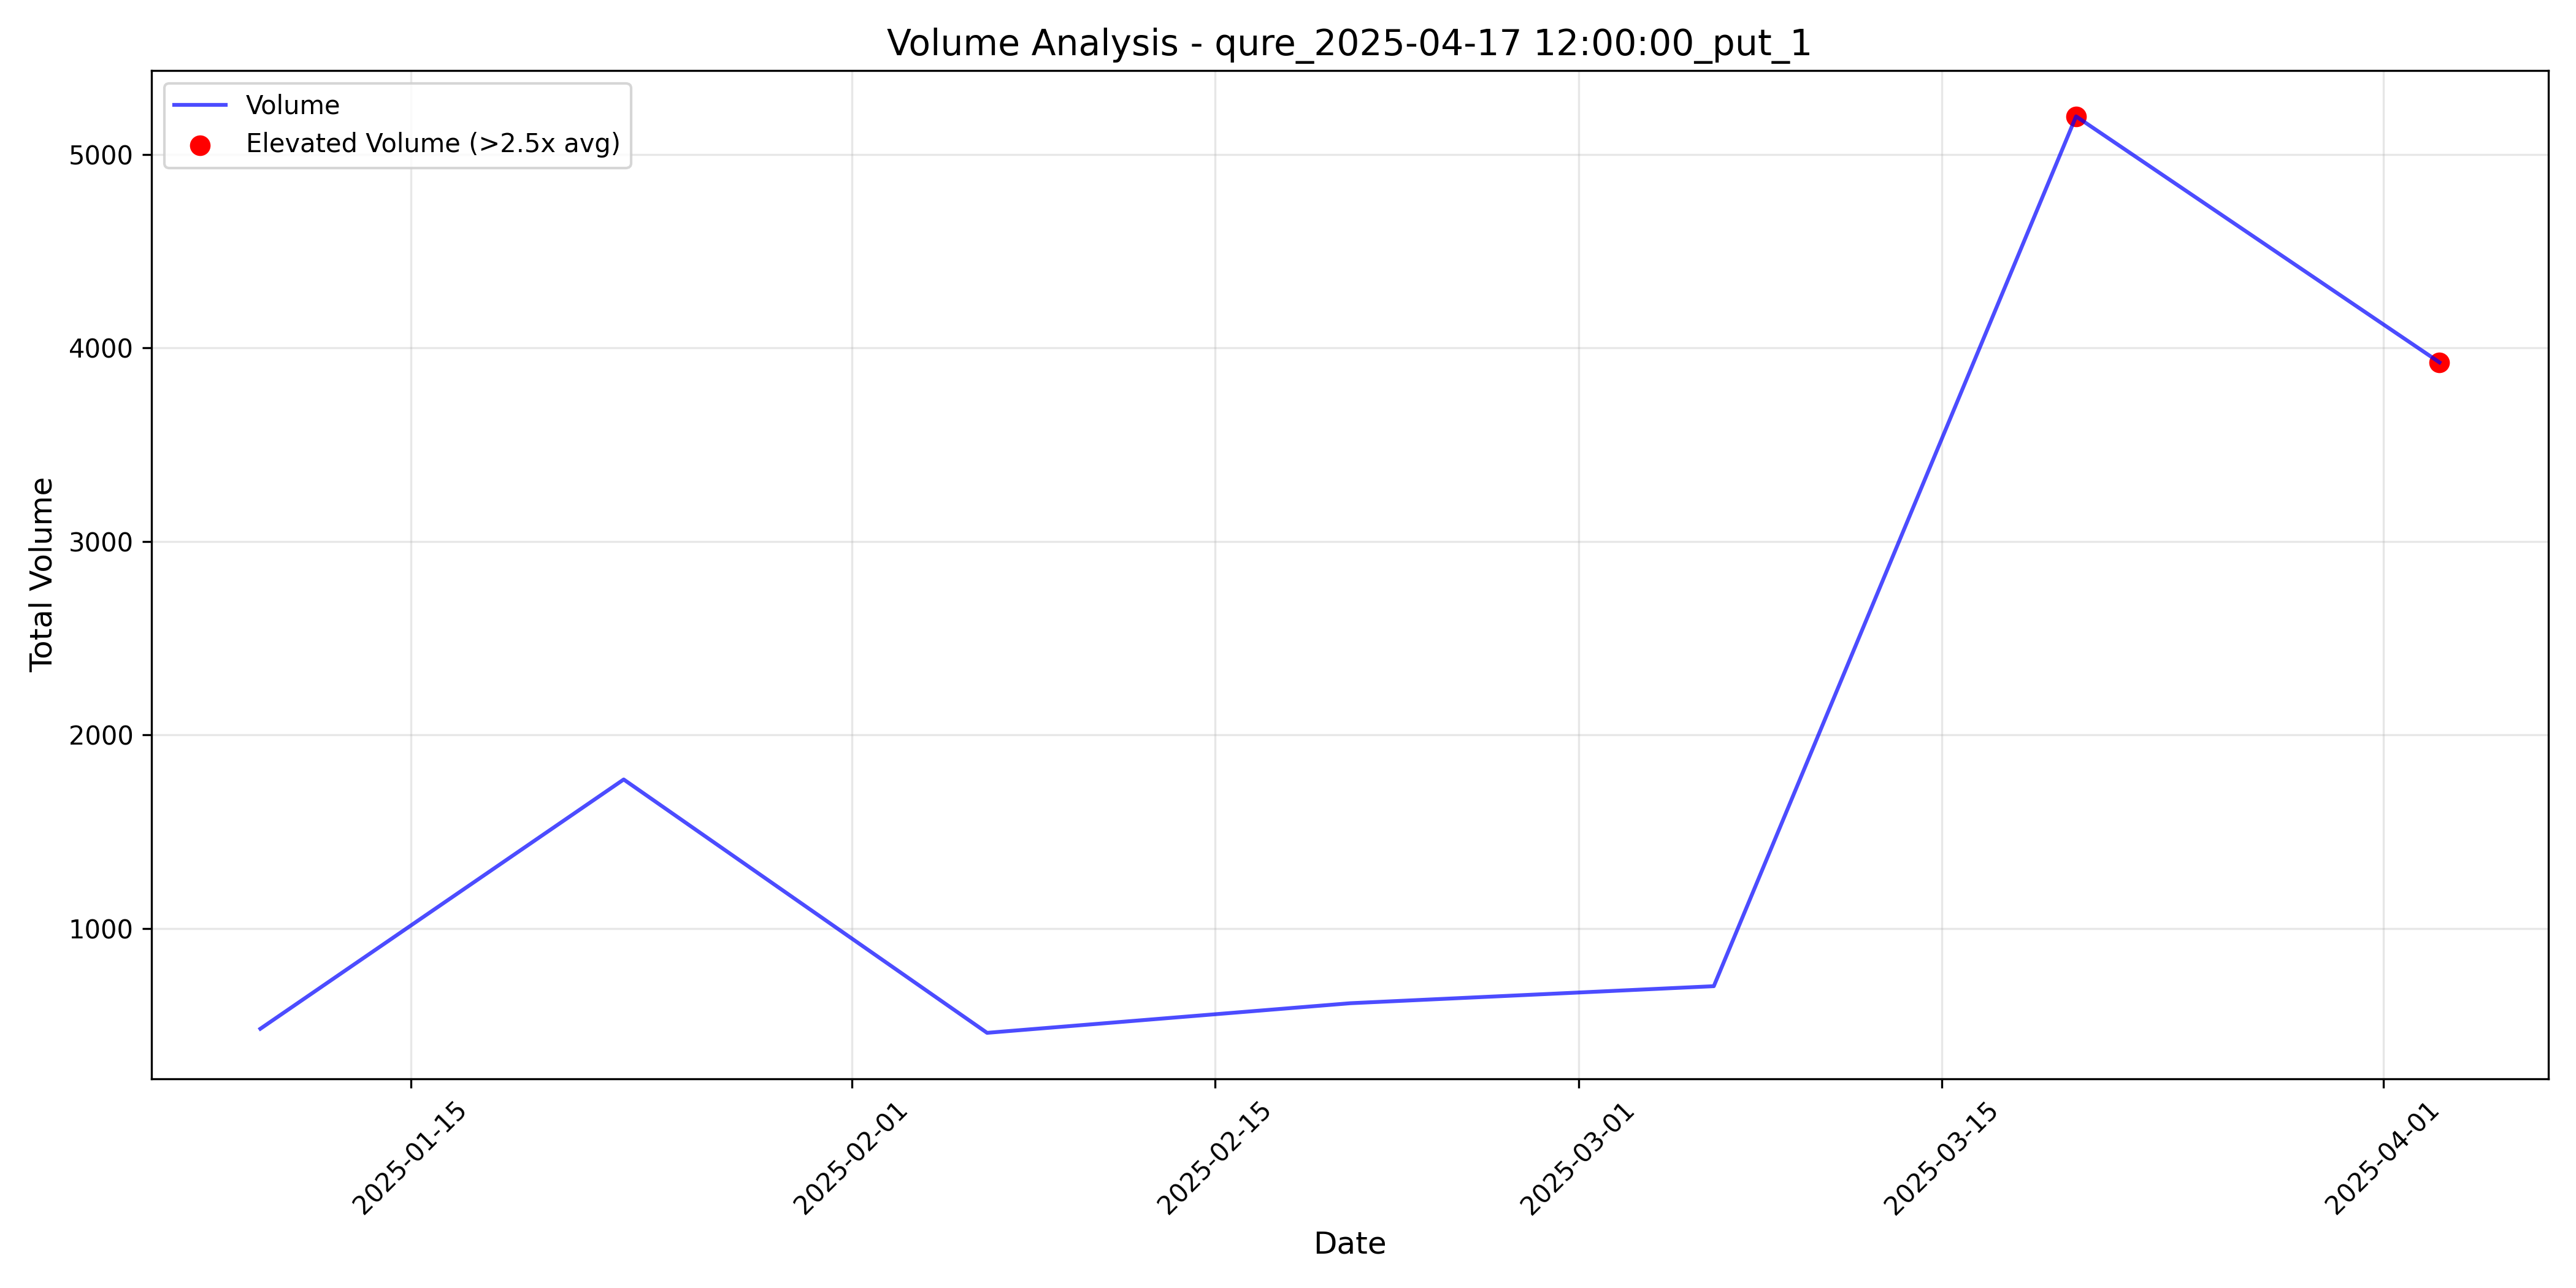

The data file committed next to this chart (first rows):
timestamp, total_volume, elevated_volume, threshold_used
2025-01-09 05:00:00+00:00, 482.0, False, 2.5
2025-01-23 05:00:00+00:00, 1770, False, 2.5
2025-02-06 05:00:00+00:00, 461.0, False, 2.5
2025-02-20 05:00:00+00:00, 614.0, False, 2.5
2025-03-06 05:00:00+00:00, 702.0, False, 2.5
2025-03-20 04:00:00+00:00, 5196, True, 2.5
2025-04-03 04:00:00+00:00, 3925, True, 2.5
